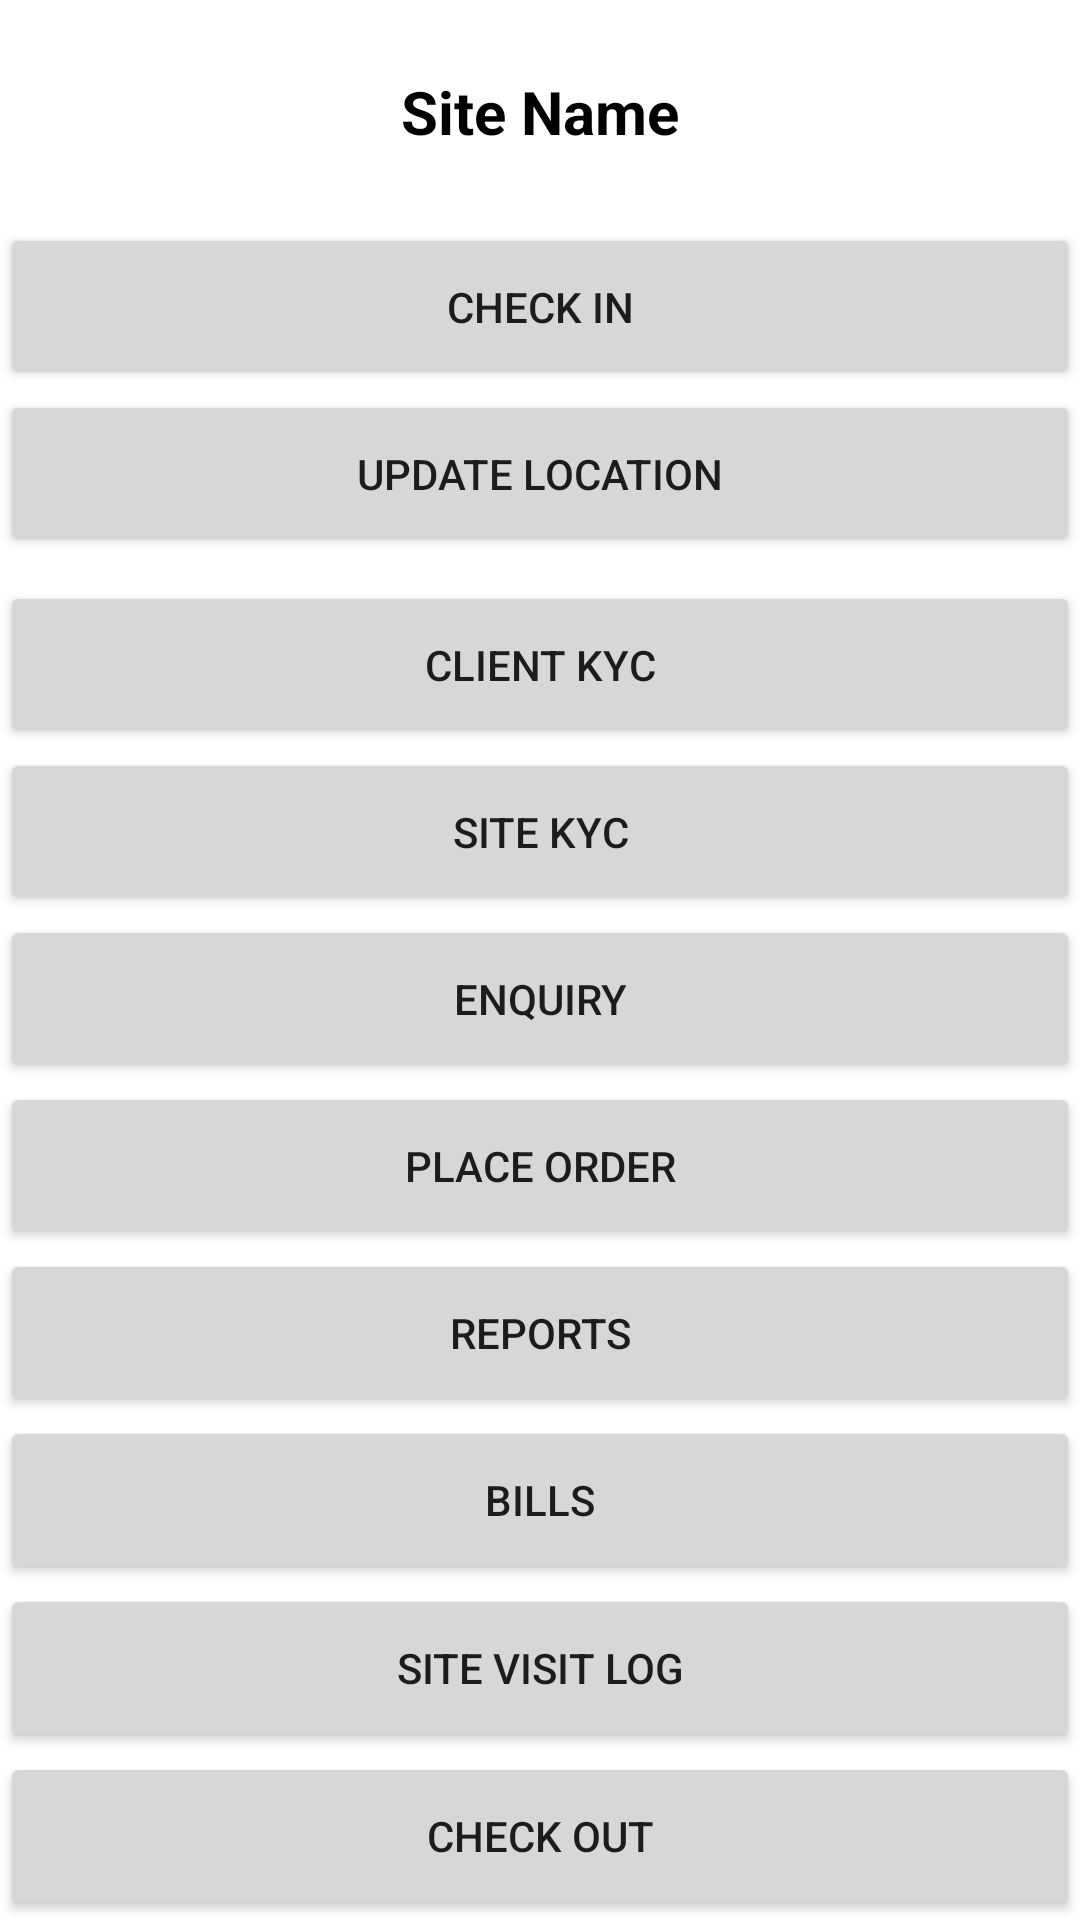

Layout XML and referenced resources for this Android screen:
<!-- AndroidManifest.xml: application theme AppTheme -->
<!-- res/layout/fragmenthome.xml -->
<LinearLayout xmlns:android="http://schemas.android.com/apk/res/android"
    android:layout_width="match_parent"
    android:layout_height="wrap_content"
    android:layout_weight="10"
    android:orientation="vertical" >

    <TextView
        android:layout_width="match_parent"
        android:layout_height="0dp"
        android:gravity="center"
        android:textStyle="bold"
        android:textSize="20sp"
        android:textColor="#000"
        android:id="@+id/Sitename"
        android:layout_weight="1"
        android:text="Site Name"/>

    <Button
        android:layout_width="match_parent"
        android:layout_height="0dp"
        android:id="@+id/checkin"
        android:layout_weight="0.75"
        android:text="Check IN"/>

    <Button
        android:layout_width="match_parent"
        android:layout_height="0dp"
        android:id="@+id/gpssetting"
        android:layout_weight="0.75"
        android:text="Update Location"/>

    <Button
        android:layout_marginTop="8dp"
        android:layout_width="match_parent"
        android:layout_height="0dp"
        android:id="@+id/clientkyc"
        android:layout_weight="0.75"
        android:text="Client KYC"/>

    <Button
        android:layout_width="match_parent"
        android:layout_height="0dp"
        android:id="@+id/sitekyc"
        android:layout_weight="0.75"
        android:text="Site KYC"/>

    <Button
        android:layout_width="match_parent"
        android:layout_height="0dp"
        android:id="@+id/enquiry"
        android:layout_weight="0.75"
        android:text="Enquiry"/>

    <Button
        android:layout_width="match_parent"
        android:layout_height="0dp"
        android:id="@+id/placeorder"
        android:layout_weight="0.75"
        android:text="Place Order"/>


    <Button
        android:layout_width="match_parent"
        android:layout_height="0dp"
        android:layout_weight="0.75"
        android:id="@+id/report"
        android:text="Reports"/>

    <Button
        android:layout_width="match_parent"
        android:layout_height="0dp"
        android:layout_weight="0.75"
        android:id="@+id/bills"
        android:text="Bills"/>

    <Button
        android:layout_width="match_parent"
        android:layout_height="0dp"
        android:layout_weight="0.75"
        android:id="@+id/sitevisitlog"
        android:text="Site Visit Log"/>



    <Button
        android:layout_width="match_parent"
        android:layout_height="0dp"
        android:layout_weight="0.75"
        android:id="@+id/checkout"
        android:text="Check Out"/>







    
        
        
        
        

    
        
        
        
        

</LinearLayout>
<!-- resources referenced by this layout -->
<resources>

</resources>
